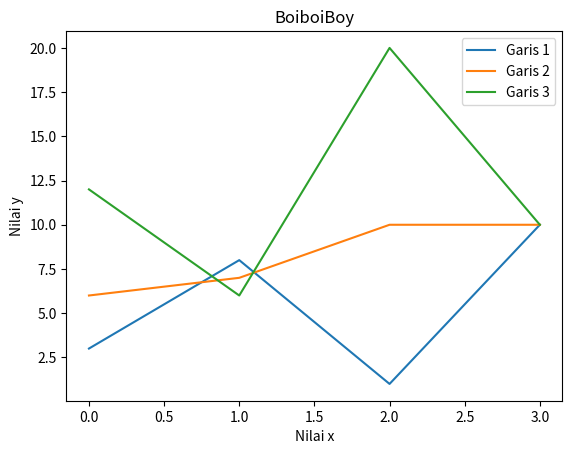

Here is the Python script that generated this plot:
import matplotlib.pyplot as plt
import numpy as np

y1 = np.array([3, 8, 1, 10])
y2 = np.array([6, 7, 10, 10])
y3 = np.array([12, 6, 20, 10])

# Membuat plot untuk garis y1 dan y2
plt.plot(y1, label='Garis 1')
plt.plot(y2, label='Garis 2')
plt.plot(y3, label="Garis 3")

# Menambahkan judul dan label sumbu 
plt.title('BoiboiBoy')
plt.xlabel('Nilai x')
plt.ylabel('Nilai y')

# Menambahkan keterangan (legend)
plt.legend()
plt.show()